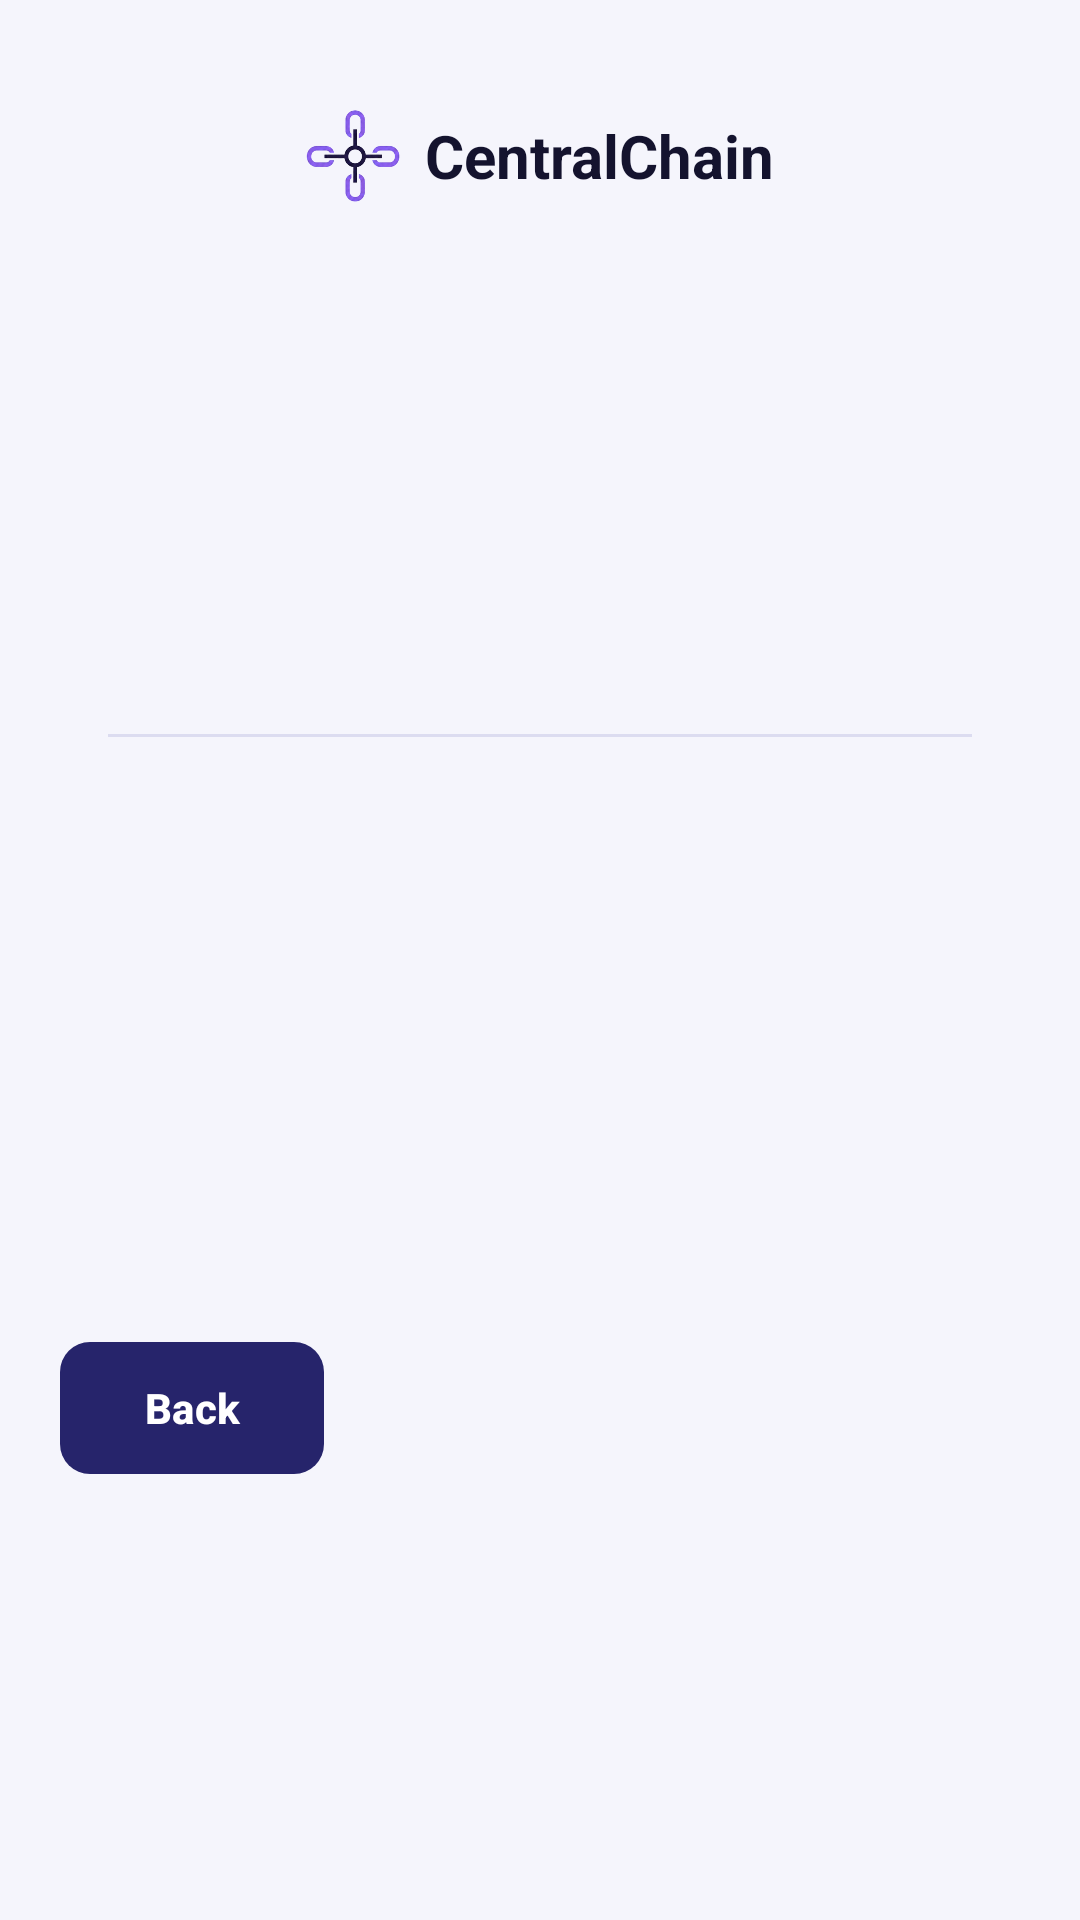

Here is an Android app screen rendered from its layout file. Give the layout XML and the strings, colors and styles it references.
<!-- AndroidManifest.xml: application theme Theme.CentralChain -->
<!-- res/layout/activity_delivery_details.xml -->
<?xml version="1.0" encoding="utf-8"?>
<ScrollView xmlns:android="http://schemas.android.com/apk/res/android"
    android:layout_width="match_parent"
    android:layout_height="match_parent"
    android:fillViewport="true">

    <LinearLayout
        android:layout_width="match_parent"
        android:layout_height="wrap_content"
        android:orientation="vertical"
        android:padding="20dp">

        <include layout="@layout/view_header" />

        
        <LinearLayout
            android:layout_width="match_parent"
            android:layout_height="wrap_content"
            android:layout_marginTop="16dp"
            android:background="@drawable/bg_card"
            android:orientation="vertical"
            android:padding="16dp">

            <LinearLayout
                android:layout_width="match_parent"
                android:layout_height="wrap_content"
                android:gravity="center_vertical"
                android:orientation="horizontal">

                <TextView
                    android:id="@+id/text_po_number"
                    style="@style/CC.Muted"
                    android:layout_width="0dp"
                    android:layout_height="wrap_content"
                    android:layout_weight="1"
                    android:textStyle="bold" />

                <TextView
                    android:id="@+id/text_status"
                    android:layout_width="wrap_content"
                    android:layout_height="wrap_content"
                    android:textSize="14sp"
                    android:textStyle="bold" />
            </LinearLayout>

            <TextView
                android:id="@+id/text_item_name"
                style="@style/CC.Body"
                android:layout_width="wrap_content"
                android:layout_height="wrap_content"
                android:layout_marginTop="10dp"
                android:textSize="20sp"
                android:textStyle="bold" />

            <TextView
                android:id="@+id/text_item_sku"
                style="@style/CC.Muted"
                android:layout_width="wrap_content"
                android:layout_height="wrap_content" />

            <View
                android:layout_width="match_parent"
                android:layout_height="1dp"
                android:layout_marginTop="12dp"
                android:layout_marginBottom="6dp"
                android:background="@color/stroke" />

            <include android:id="@+id/row_quantity" layout="@layout/view_detail_row" />
            <include android:id="@+id/row_driver" layout="@layout/view_detail_row" />
            <include android:id="@+id/row_delivered_at" layout="@layout/view_detail_row" />
            <include android:id="@+id/row_photo" layout="@layout/view_detail_row" />
            <include android:id="@+id/row_signature" layout="@layout/view_detail_row" />
        </LinearLayout>

        
        <LinearLayout
            android:id="@+id/card_address"
            android:layout_width="match_parent"
            android:layout_height="wrap_content"
            android:layout_marginTop="10dp"
            android:background="@drawable/bg_card"
            android:orientation="vertical"
            android:padding="16dp"
            android:visibility="gone">

            <TextView
                style="@style/CC.Muted"
                android:layout_width="wrap_content"
                android:layout_height="wrap_content"
                android:text="Deliver to" />

            <TextView
                android:id="@+id/text_address"
                style="@style/CC.Body"
                android:layout_width="match_parent"
                android:layout_height="wrap_content"
                android:layout_marginTop="4dp"
                android:textStyle="bold" />

            <com.google.android.material.button.MaterialButton
                android:id="@+id/btn_directions"
                style="@style/CC.Button.Primary"
                android:layout_width="match_parent"
                android:layout_height="wrap_content"
                android:layout_marginTop="10dp"
                android:text="Get directions" />
        </LinearLayout>

        <com.google.android.material.button.MaterialButton
            android:id="@+id/btn_primary"
            style="@style/CC.Button.Primary"
            android:layout_width="match_parent"
            android:layout_height="56dp"
            android:layout_marginTop="20dp"
            android:visibility="gone" />

        <com.google.android.material.button.MaterialButton
            android:id="@+id/btn_failed"
            style="@style/CC.Button.Danger"
            android:layout_width="match_parent"
            android:layout_height="wrap_content"
            android:layout_marginTop="8dp"
            android:text="Delivery failed"
            android:visibility="gone" />

        <com.google.android.material.button.MaterialButton
            android:id="@+id/btn_back"
            style="@style/CC.Button.Dark"
            android:layout_width="wrap_content"
            android:layout_height="wrap_content"
            android:layout_marginTop="16dp"
            android:text="Back" />
    </LinearLayout>
</ScrollView>
<!-- res/layout/view_header.xml (included above) -->
<?xml version="1.0" encoding="utf-8"?>
<LinearLayout xmlns:android="http://schemas.android.com/apk/res/android"
    android:layout_width="match_parent"
    android:layout_height="wrap_content"
    android:orientation="vertical">

    <FrameLayout
        android:layout_width="match_parent"
        android:layout_height="64dp">

        
        <LinearLayout
            android:layout_width="match_parent"
            android:layout_height="match_parent"
            android:background="@drawable/bg_card"
            android:elevation="2dp"
            android:gravity="center"
            android:orientation="horizontal">

            <ImageView
                android:layout_width="32dp"
                android:layout_height="32dp"
                android:layout_marginEnd="8dp"
                android:contentDescription="@string/app_name"
                android:src="@drawable/logo" />

            <TextView
                android:layout_width="wrap_content"
                android:layout_height="wrap_content"
                android:text="@string/app_name"
                android:textColor="@color/ink"
                android:textSize="20sp"
                android:textStyle="bold" />
        </LinearLayout>

        
        <TextView
            android:id="@+id/text_role"
            android:layout_width="wrap_content"
            android:layout_height="wrap_content"
            android:layout_gravity="end|center_vertical"
            android:layout_marginEnd="12dp"
            android:background="@drawable/bg_pill"
            android:backgroundTint="@color/primary"
            android:elevation="3dp"
            android:paddingStart="12dp"
            android:paddingTop="4dp"
            android:paddingEnd="12dp"
            android:paddingBottom="4dp"
            android:textColor="@color/white"
            android:textSize="12sp"
            android:textStyle="bold"
            android:visibility="gone" />
    </FrameLayout>

    <TextView
        android:id="@+id/screen_title"
        style="@style/CC.Title"
        android:layout_width="match_parent"
        android:layout_height="wrap_content"
        android:layout_marginTop="16dp"
        android:gravity="center" />

    <TextView
        android:id="@+id/screen_subtitle"
        style="@style/CC.Muted"
        android:layout_width="match_parent"
        android:layout_height="wrap_content"
        android:layout_marginTop="2dp"
        android:gravity="center"
        android:visibility="gone" />
</LinearLayout>
<!-- res/layout/view_detail_row.xml (included above) -->
<?xml version="1.0" encoding="utf-8"?>
<LinearLayout xmlns:android="http://schemas.android.com/apk/res/android"
    android:layout_width="match_parent"
    android:layout_height="wrap_content"
    android:orientation="horizontal"
    android:paddingTop="6dp"
    android:paddingBottom="6dp">

    <TextView
        android:id="@+id/row_label"
        style="@style/CC.Muted"
        android:layout_width="wrap_content"
        android:layout_height="wrap_content" />

    <TextView
        android:id="@+id/row_value"
        style="@style/CC.Body"
        android:layout_width="0dp"
        android:layout_height="wrap_content"
        android:layout_marginStart="12dp"
        android:layout_weight="1"
        android:gravity="end"
        android:textStyle="bold" />
</LinearLayout>
<!-- resources referenced by this layout -->
<resources>
  <color name="ink">#14132E</color>
  <color name="primary">#3C3AA1</color>
  <color name="stroke">#DCDCF0</color>
  <color name="white">#FFFFFF</color>
  <!-- drawable logo: png bitmap (drawable-nodpi, 41189 bytes) -->
  <string name="app_name">CentralChain</string>
  <style name="CC.Body">
          <item name="android:textSize">15sp</item>
          <item name="android:textColor">@color/ink</item>
      </style>
  <style name="CC.Button.Danger" parent="Widget.Material3.Button.OutlinedButton">
          <item name="cornerRadius">10dp</item>
          <item name="android:minHeight">48dp</item>
          <item name="android:textAllCaps">false</item>
          <item name="android:textStyle">bold</item>
          <item name="android:textColor">@color/danger</item>
          <item name="strokeColor">@color/danger</item>
      </style>
  <style name="CC.Button.Dark">
          <item name="backgroundTint">@color/navy</item>
          <item name="android:textColor">@color/white</item>
      </style>
  <style name="CC.Button.Primary">
          <item name="backgroundTint">@color/primary</item>
          <item name="android:textColor">@color/white</item>
      </style>
  <style name="CC.Muted">
          <item name="android:textSize">13sp</item>
          <item name="android:textColor">@color/muted</item>
      </style>
  <style name="CC.Title">
          <item name="android:textSize">20sp</item>
          <item name="android:textStyle">bold</item>
          <item name="android:textColor">@color/ink</item>
      </style>
  <style name="Theme.CentralChain" parent="Theme.Material3.Light.NoActionBar">
          <item name="colorPrimary">@color/primary</item>
          <item name="colorOnPrimary">@color/white</item>
          <item name="colorSecondary">@color/navy</item>
          <item name="android:colorBackground">@color/surface</item>
          <item name="android:windowBackground">@color/surface</item>
          <item name="android:statusBarColor">@color/surface</item>
          <item name="android:windowLightStatusBar">true</item>
          <item name="materialButtonStyle">@style/CC.Button</item>
      </style>
  <color name="danger">#D92D20</color>
  <color name="navy">#26246B</color>
  <color name="muted">#5E5D7A</color>
  <color name="surface">#F5F5FC</color>
  <style name="CC.Button" parent="Widget.Material3.Button">
          <item name="cornerRadius">10dp</item>
          <item name="android:minHeight">48dp</item>
          <item name="android:textAllCaps">false</item>
          <item name="android:textStyle">bold</item>
          <item name="android:insetTop">2dp</item>
          <item name="android:insetBottom">2dp</item>
      </style>
</resources>
